Run: headless pygame with SDL's dummy video driver; simulated clock (each Clock.tick advances the game by its frame time, no real sleeping); random seed 0; keys injected as events and as key.get_pressed() state; no mouse input.
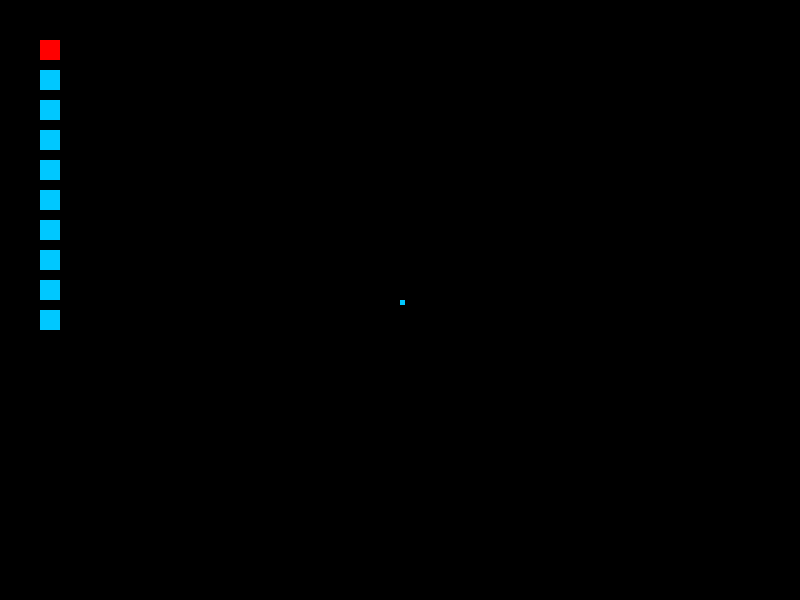
Frame 1 of 4 · flips 1–60 · no input
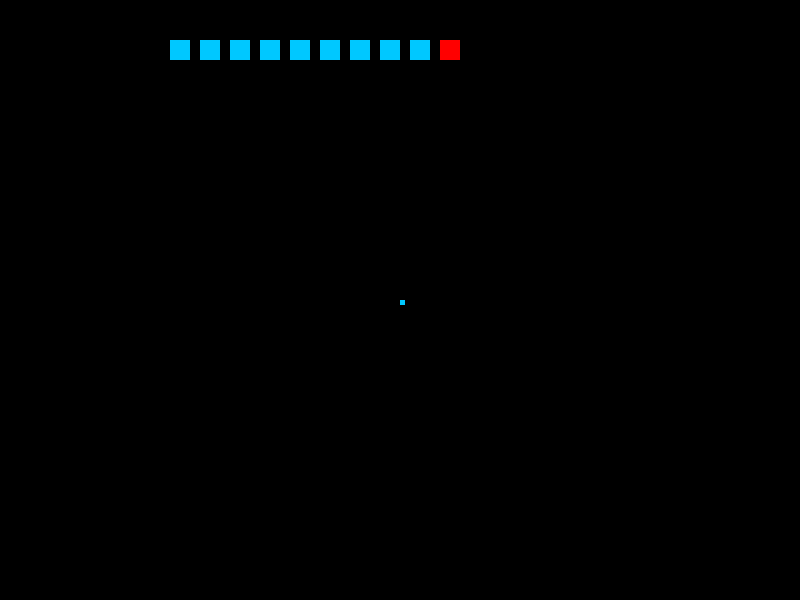
Frame 2 of 4 · flips 61–180 · tapped SPACE, RETURN · held RIGHT (→), D
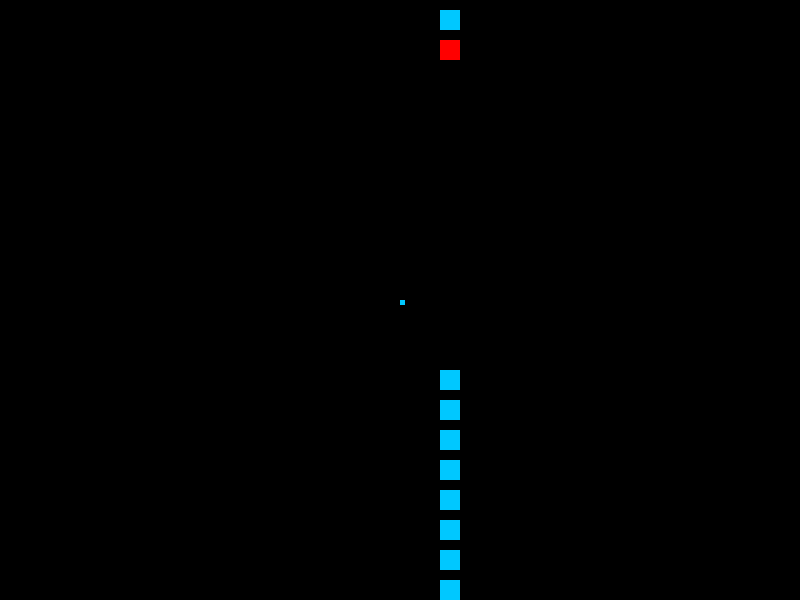
Frame 3 of 4 · flips 181–300 · held DOWN (↓), S
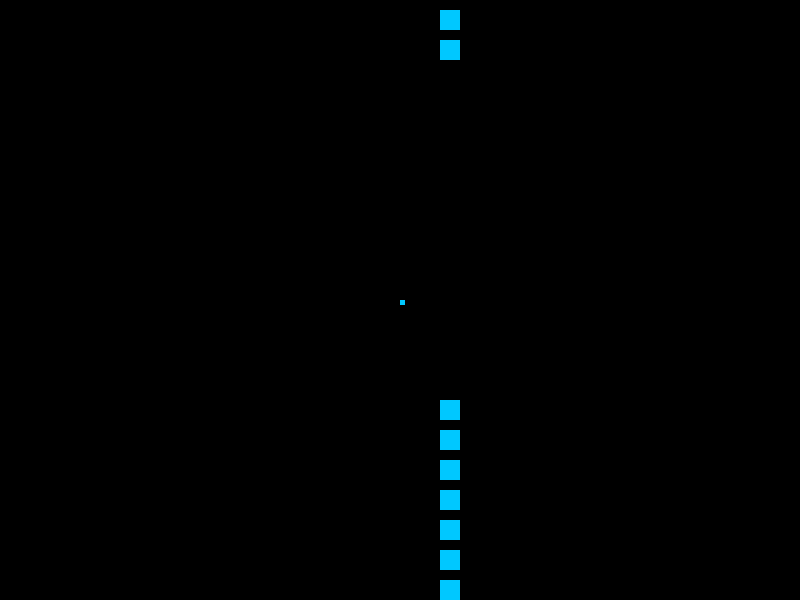
Frame 4 of 4 · flips 301–420 · held LEFT (←), A, UP (↑), W

The pygame program that drew these frames:

import pygame
from pygame.locals import *
from random import randint


sq_size = 20
obj_size = 5
move_size = sq_size*1.5

class Square(pygame.sprite.Sprite):

    def __init__(self, x, y, sq_size):
        super(Square, self).__init__()
        self.size = sq_size
        self.surf = pygame.Surface((sq_size, sq_size))
        self.surf.fill((0, 200, 255))
        # self.rect = self.surf.get_rect()
        self.pos = [x, y]


pygame.init()

W, H = 800, 600
screen = pygame.display.set_mode((W, H))
 
count = 10
square = [Square(40, 40, sq_size) for _ in range(count)]

dirn = [0]*count

move = {
    0 : [0, move_size],
    1 : [move_size, 0],
    2 : [0, -move_size],
    3 : [-move_size, 0]
}

def move_head():
    keys = pygame.key.get_pressed()
    if keys[K_w] or keys[K_UP]:
        square[0].pos[1] -= move_size
        dirn.append(0)
    elif keys[K_a] or keys[K_LEFT]:
        square[0].pos[0] -= move_size
        dirn.append(1)
    elif keys[K_s] or keys[K_DOWN]:
        square[0].pos[1] += move_size
        dirn.append(2)
    elif keys[K_d] or keys[K_RIGHT]:
        square[0].pos[0] += move_size
        dirn.append(3)

    square[0].pos[0] %= W
    square[0].pos[1] %= H

def remove_prev():
    for i in range(count):
        square[i].surf.fill((0, 0, 0))
        screen.blit(square[i].surf, tuple(square[i].pos)) # Remove old square[i]
        square[i].surf.fill((0, 200, 255))
    square[0].surf.fill((255, 0, 0))

def move_tail():
    for i in range(1, count):
        square[i].pos = [square[i-1].pos[j] + move[dirn[-i]][j] for j in [0, 1]]
        square[i].pos[0] %= W
        square[i].pos[1] %= H

def display_all():
    for i in range(count):
        screen.blit(square[i].surf, tuple(square[i].pos)) # Put new square[i]

def check_crash():
    global gameOn
    for i in range(1, count):
        if square[0].pos == square[i].pos:
            gameOn = False
            break

def check_touch(a, b):
    dist = [a.pos[i] - b.pos[i] for i in [0, 1]]
    max_dist = a.size + b.size
    return (abs(dist[0]) <= max_dist and abs(dist[1]) <= max_dist)



# Use blit to put something on the screen
screen.blit(square[0].surf, tuple(square[0].pos))

# Update the display using flip
pygame.display.flip()

#temp object
obj = Square(W/2, H/2, obj_size)
flag = True
screen.blit(obj.surf, tuple(obj.pos))

gameOn = True
# Our game loop
while gameOn:
    square[0].surf.fill((255, 0, 0))
    # for loop through the event queue
    pygame.time.Clock().tick(60)
    pygame.time.wait(100)
    for event in pygame.event.get():
        if event.type == QUIT:
            gameOn = False
    

    print(square[0].pos, dirn[-5:])

    remove_prev()

    move_head()

    move_tail()

    display_all()
    
    check_crash()

    if check_touch(square[0], obj) and flag:
        obj.surf.fill((0, 0, 0))
        screen.blit(obj.surf, tuple(obj.pos)) # Remove old obj
        obj.surf.fill((0, 200, 255))
        flag = False
        count += 1
        square.append(Square(square[-1].pos[0], square[-1].pos[1], sq_size))


    # Update the display using flip
    pygame.display.flip()

pygame.time.wait(1000)
pygame.quit()
